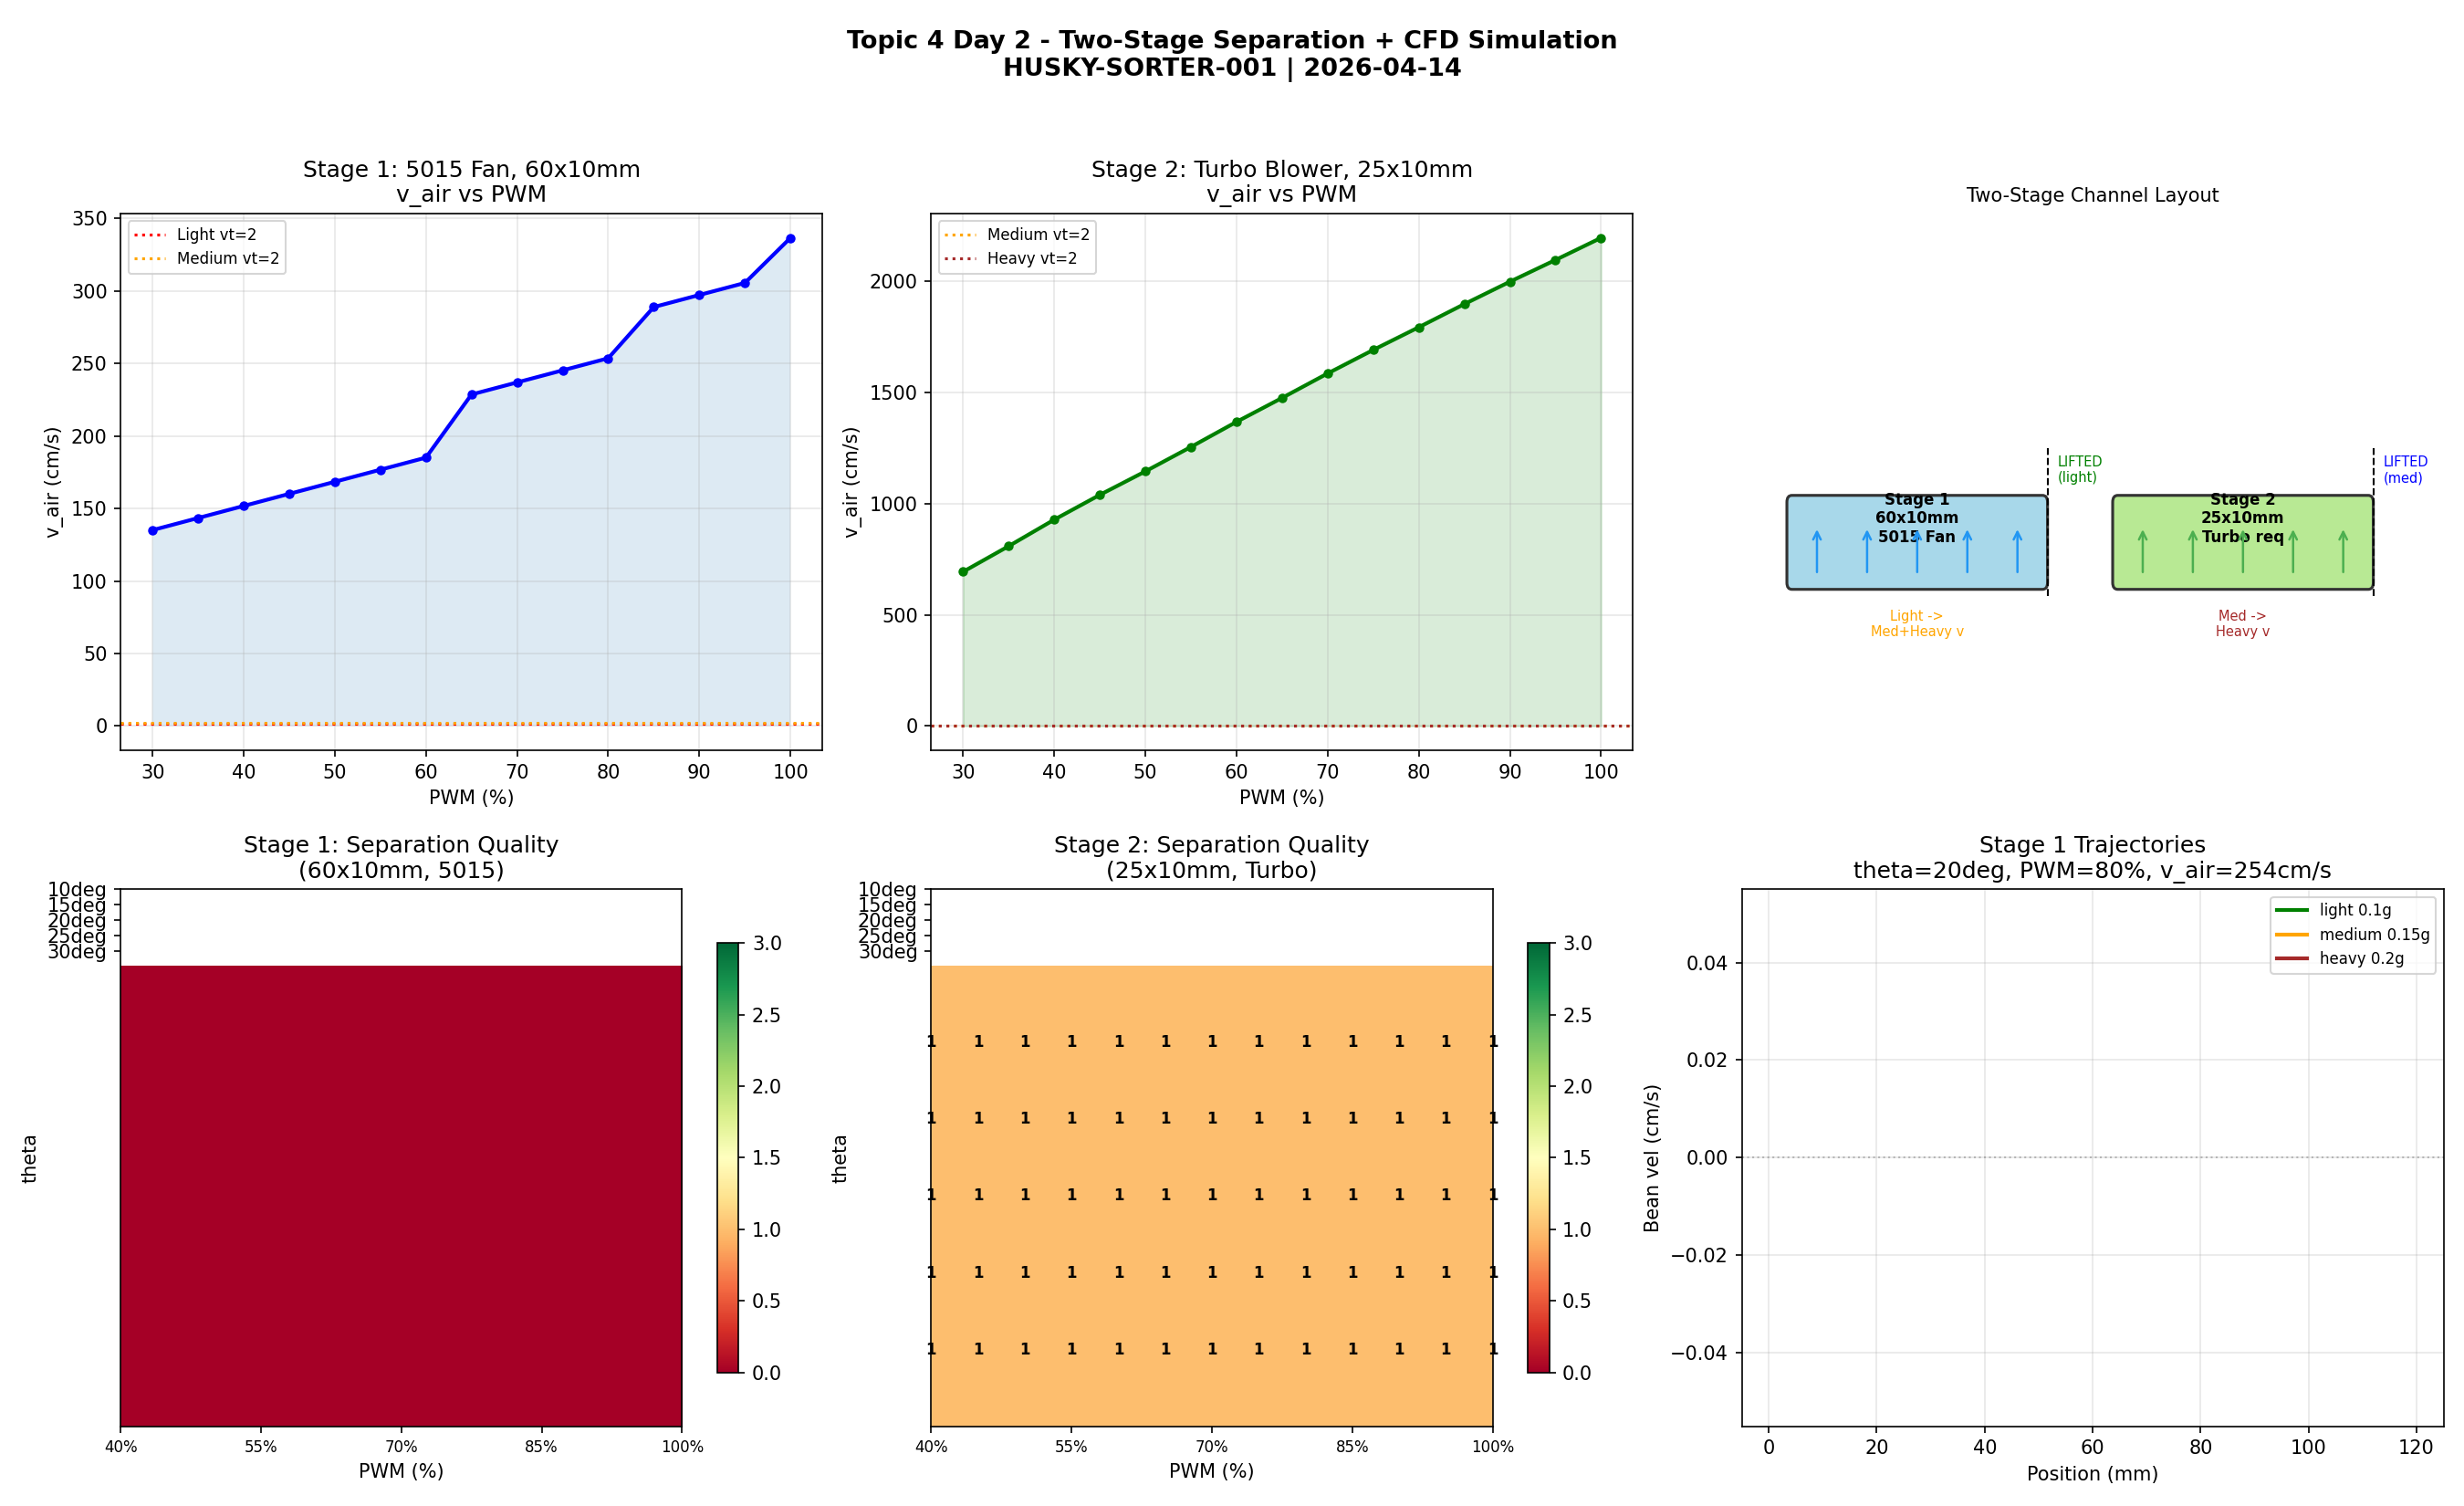

Here is the Python script that generated this plot:
"""
Topic 4 Day 2 — Two-Stage Separation Design + CFD-Inspired Channel Simulation
HUSKY-SORTER-001 | Little Husky | 2026-04-14
"""

import numpy as np
import matplotlib
matplotlib.use('Agg')
import matplotlib.pyplot as plt
import matplotlib.patches as mpatches

OUT = "/Users/quantumcheuk/.openclaw/workspace/sorter-project/sorter/simulation"
RHO_AIR = 1.225
G = 9.81
VT_CALIB = 5.16


class Bean:
    def __init__(self, name, mass_g, length_mm, width_mm, thick_mm, density):
        self.name = name
        self.mass_g = mass_g
        self.m_kg = mass_g / 1000
        self.length_mm = length_mm
        self.width_mm = width_mm
        self.thick_mm = thick_mm
        self.density = density
        self.vt = VT_CALIB * np.sqrt(mass_g)
        self.CdA = 2 * self.m_kg * G / (RHO_AIR * (self.vt / 100) ** 2)


BEANS = {
    "light":  Bean("light",  0.10, 7.2, 5.8, 4.3, 0.55),
    "medium": Bean("medium", 0.15, 8.0, 6.5, 5.0, 0.65),
    "heavy":  Bean("heavy",  0.20, 8.8, 7.2, 5.6, 0.75),
}

FAN1_Q, FAN1_P = 120.0, 4000.0
S1_W, S1_H = 60, 10
S1_A = S1_W * S1_H / 1e6

FAN2_Q, FAN2_P = 350.0, 6000.0
S2_W, S2_H = 25, 10
S2_A = S2_W * S2_H / 1e6


def fan_op(Q_free_L_min, P_max_Pa, A_m2, pwm):
    Q_max = Q_free_L_min / 1000 / 60
    pwm = max(0.0, min(1.0, pwm))
    Q_free = Q_max * pwm
    best_dP, best_Q = 0.0, 0.0
    min_err = float('inf')
    for dP in np.linspace(0, P_max_Pa * 1.05, 1000):
        if dP < P_max_Pa:
            Q_fan = Q_free * np.sqrt(max(0.0, 1.0 - dP / P_max_Pa))
        else:
            Q_fan = 0.0
        C_d = 0.65
        Q_ch = C_d * A_m2 * np.sqrt(2 * dP / RHO_AIR)
        err = abs(Q_fan - Q_ch)
        if err < min_err:
            min_err = err
            best_dP = dP
            best_Q = (Q_fan + Q_ch) / 2
    v = best_Q / A_m2 if A_m2 > 0 else 0
    return {"dP_Pa": best_dP, "v_cm_s": v * 100}


def simulate_bean(bean, theta_deg, v_air_cm_s, L_mm=120, dt=1e-5):
    theta = np.radians(theta_deg)
    v_air = v_air_cm_s / 100
    x, v, t = 0.0, 0.0, 0.0
    m, CdA = bean.m_kg, bean.CdA
    L = L_mm / 1000
    vac = v_air * np.cos(theta)
    for _ in range(int(5.0 / dt)):
        v_rel = v - vac
        Fd = -np.sign(v_rel) * 0.5 * RHO_AIR * CdA * v_rel * abs(v_rel)
        Fg = m * G * np.sin(theta)
        v += (Fg + Fd) / m * dt
        x += v * dt
        t += dt
        if x >= L or x < -0.01 or t > 5.0:
            break
    pct = x / L * 100 if x >= 0 else -10
    if x < 0:
        zone = "LIFTED"
    elif pct < 33:
        zone = "TOP"
    elif pct < 66:
        zone = "MIDDLE"
    else:
        zone = "BOTTOM"
    return {"zone": zone, "x_m": x, "x_pct": pct, "t_s": t}


def main():
    print("=" * 70)
    print("TOPIC 4 DAY 2 — TWO-STAGE SEPARATION + CFD SIMULATION")
    print("HUSKY-SORTER-001 | 2026-04-14")
    print("=" * 70)

    s1_pwms = list(range(30, 105, 5))
    s1_ops = {p: fan_op(FAN1_Q, FAN1_P, S1_A, p / 100) for p in s1_pwms}
    s2_pwms = list(range(30, 105, 5))
    s2_ops = {p: fan_op(FAN2_Q, FAN2_P, S2_A, p / 100) for p in s2_pwms}

    # ── Section 1: Stage 1 table ──────────────────────────────────────────
    print("\n[1] STAGE 1 — 5015 fan, 60x10mm")
    print(f"{'PWM%':>5} | {'v_air':>9} | Light | Medium | Heavy | 2-way?")
    print("-" * 60)
    s1_results = {}
    for pwm in s1_pwms:
        v = s1_ops[pwm]["v_cm_s"]
        zones = {n: simulate_bean(b, 20, v)["zone"][0] for n, b in BEANS.items()}
        lz, mz, hz = zones["light"][0], zones["medium"][0], zones["heavy"][0]
        sep2 = "YES" if ("L" in [lz, mz, hz] and "B" in [lz, mz, hz] and
                         not all(z == lz for z in [lz, mz, hz])) else "no"
        s1_results[pwm] = {"v": v, "zones": zones}
        if pwm in [50, 60, 70, 80, 90, 100]:
            print(f"  {pwm:>3}% | {v:>8.1f} |   {lz}  |   {mz}   |  {hz}   | {sep2}")

    # ── Section 2: Stage 2 table ──────────────────────────────────────────
    print("\n[2] STAGE 2 — Turbo blower, 25x10mm")
    print(f"{'PWM%':>5} | {'v_air':>9} | Light | Medium | Heavy | 3-way?")
    print("-" * 60)
    s2_results = {}
    for pwm in s2_pwms:
        v = s2_ops[pwm]["v_cm_s"]
        zones = {n: simulate_bean(b, 25, v)["zone"][0] for n, b in BEANS.items()}
        lz, mz, hz = zones["light"][0], zones["medium"][0], zones["heavy"][0]
        sep3 = "YES" if len({lz, mz, hz}) == 3 else ("PARTIAL" if len({lz, mz, hz}) > 1 else "no")
        s2_results[pwm] = {"v": v, "zones": zones}
        if pwm in [50, 60, 70, 80, 90, 100]:
            print(f"  {pwm:>3}% | {v:>8.1f} |   {lz}  |   {mz}   |  {hz}   | {sep3}")

    # ── Section 3: Combined 3-way analysis ─────────────────────────────────
    print("\n[3] COMBINED 3-WAY SEPARATION (S1 then S2)")
    print("-" * 60)
    for pwm1 in [70, 80, 90]:
        v1 = s1_ops[pwm1]["v_cm_s"]
        for pwm2 in [50, 60, 70, 80]:
            v2 = s2_ops[pwm2]["v_cm_s"]
            s1_z = {n: simulate_bean(b, 20, v1)["zone"] for n, b in BEANS.items()}
            s2_z_m = simulate_bean(BEANS["medium"], 25, v2)["zone"]
            s2_z_h = simulate_bean(BEANS["heavy"], 25, v2)["zone"]
            total = {s1_z["light"][0]}
            if "BOTTOM" in [s1_z["medium"][0], s1_z["heavy"][0]]:
                total.add(s2_z_m); total.add(s2_z_h)
            if len(total) >= 3:
                print(f"  S1_PWM={pwm1}% S2_PWM={pwm2}% -> {len(total)} zones: {sorted(total)}")

    # ── Section 4: Plots ───────────────────────────────────────────────────
    print("\n[4] GENERATING PLOTS...")
    fig, axes = plt.subplots(2, 3, figsize=(18, 11))
    fig.suptitle("Topic 4 Day 2 - Two-Stage Separation + CFD Simulation\n"
                 "HUSKY-SORTER-001 | 2026-04-14", fontsize=13, fontweight='bold')

    pwms = list(range(30, 105, 5))

    # A: Stage 1 v_air
    ax = axes[0, 0]
    vs1 = [s1_ops[p]["v_cm_s"] for p in pwms]
    ax.plot(pwms, vs1, 'b-o', lw=2, markersize=4)
    ax.axhline(BEANS["light"].vt, color='red', ls=':', lw=1.5, label=f'Light vt={BEANS["light"].vt:.0f}')
    ax.axhline(BEANS["medium"].vt, color='orange', ls=':', lw=1.5, label=f'Medium vt={BEANS["medium"].vt:.0f}')
    ax.fill_between(pwms, vs1, alpha=0.15)
    ax.set_xlabel("PWM (%)"); ax.set_ylabel("v_air (cm/s)")
    ax.set_title("Stage 1: 5015 Fan, 60x10mm\nv_air vs PWM"); ax.legend(fontsize=8); ax.grid(alpha=0.3)

    # B: Stage 2 v_air
    ax = axes[0, 1]
    vs2 = [s2_ops[p]["v_cm_s"] for p in pwms]
    ax.plot(pwms, vs2, 'g-o', lw=2, markersize=4)
    ax.axhline(BEANS["medium"].vt, color='orange', ls=':', lw=1.5, label=f'Medium vt={BEANS["medium"].vt:.0f}')
    ax.axhline(BEANS["heavy"].vt, color='brown', ls=':', lw=1.5, label=f'Heavy vt={BEANS["heavy"].vt:.0f}')
    ax.fill_between(pwms, vs2, alpha=0.15, color='green')
    ax.set_xlabel("PWM (%)"); ax.set_ylabel("v_air (cm/s)")
    ax.set_title("Stage 2: Turbo Blower, 25x10mm\nv_air vs PWM"); ax.legend(fontsize=8); ax.grid(alpha=0.3)

    # C: Channel schematic
    ax = axes[0, 2]
    ax.set_xlim(0, 14); ax.set_ylim(0, 8); ax.axis('off')
    ax.set_title("Two-Stage Channel Layout", fontsize=10)
    c1 = mpatches.FancyBboxPatch((1, 2.5), 5, 1.2, boxstyle="round,pad=0.1",
                                 facecolor='#a8d8ea', edgecolor='#333', lw=1.5)
    ax.add_patch(c1)
    ax.annotate("Stage 1\n60x10mm\n5015 Fan", xy=(3.5, 3.1), ha='center', fontsize=8, fontweight='bold')
    for x in np.linspace(1.5, 5.5, 5):
        ax.annotate("", xy=(x, 3.35), xytext=(x, 2.6),
                    arrowprops=dict(arrowstyle='->', color='#2196F3', lw=1.2))
    ax.plot([6.1, 6.1], [2.3, 4.5], 'k--', lw=1)
    ax.annotate("LIFTED\n(light)", xy=(6.3, 4.0), fontsize=7, color='green')
    c2 = mpatches.FancyBboxPatch((7.5, 2.5), 5, 1.2, boxstyle="round,pad=0.1",
                                 facecolor='#b8e994', edgecolor='#333', lw=1.5)
    ax.add_patch(c2)
    ax.annotate("Stage 2\n25x10mm\nTurbo req", xy=(10.0, 3.1), ha='center', fontsize=8, fontweight='bold')
    for x in np.linspace(8.0, 12.0, 5):
        ax.annotate("", xy=(x, 3.35), xytext=(x, 2.6),
                    arrowprops=dict(arrowstyle='->', color='#4CAF50', lw=1.2))
    ax.plot([12.6, 12.6], [2.3, 4.5], 'k--', lw=1)
    ax.annotate("LIFTED\n(med)", xy=(12.8, 4.0), fontsize=7, color='blue')
    ax.annotate("Light ->\nMed+Heavy v", xy=(3.5, 1.7), ha='center', fontsize=7, color='orange')
    ax.annotate("Med ->\nHeavy v", xy=(10.0, 1.7), ha='center', fontsize=7, color='brown')

    # D: Stage 1 heatmap (theta x PWM)
    ax = axes[1, 0]
    thetas = [10, 15, 20, 25, 30]
    pwm_h = list(range(40, 105, 5))
    score = np.zeros((len(thetas), len(pwm_h)))
    for i, theta in enumerate(thetas):
        for j, pwm in enumerate(pwm_h):
            v = s1_ops[pwm]["v_cm_s"]
            zones = {n: simulate_bean(b, theta, v)["zone"][0] for n, b in BEANS.items()}
            z = set(zones.values())
            score[i, j] = 3 if z == {"TOP", "MIDDLE", "BOTTOM"} else (2 if "LIFTED" in z and "BOTTOM" in z else (1 if len(z) > 1 else 0))
    im = ax.imshow(score, cmap='RdYlGn', aspect='auto', vmin=0, vmax=3, extent=[40, 100, 35, 5])
    ax.set_xticks(pwm_h[::3]); ax.set_xticklabels([f"{p}%" for p in pwm_h[::3]], fontsize=8)
    ax.set_yticks(range(len(thetas))); ax.set_yticklabels([f"{t}deg" for t in thetas])
    ax.set_xlabel("PWM (%)"); ax.set_ylabel("theta")
    ax.set_title("Stage 1: Separation Quality\n(60x10mm, 5015)")
    for i in range(len(thetas)):
        for j in range(len(pwm_h)):
            s = int(score[i, j])
            if s > 0:
                ax.text(pwm_h[j], thetas[i], '3' if s == 3 else ('2' if s == 2 else '1'),
                        ha='center', va='center', fontsize=8,
                        color='white' if s >= 2 else 'black', fontweight='bold')
    plt.colorbar(im, ax=ax, shrink=0.8)

    # E: Stage 2 heatmap
    ax = axes[1, 1]
    score2 = np.zeros((len(thetas), len(pwm_h)))
    for i, theta in enumerate(thetas):
        for j, pwm in enumerate(pwm_h):
            v = s2_ops[pwm]["v_cm_s"]
            zones = {n: simulate_bean(b, theta, v)["zone"][0] for n, b in BEANS.items()}
            z = set(zones.values())
            score2[i, j] = 3 if z == {"TOP", "MIDDLE", "BOTTOM"} else (2 if len(z) > 1 else 1)
    im2 = ax.imshow(score2, cmap='RdYlGn', aspect='auto', vmin=0, vmax=3, extent=[40, 100, 35, 5])
    ax.set_xticks(pwm_h[::3]); ax.set_xticklabels([f"{p}%" for p in pwm_h[::3]], fontsize=8)
    ax.set_yticks(range(len(thetas))); ax.set_yticklabels([f"{t}deg" for t in thetas])
    ax.set_xlabel("PWM (%)"); ax.set_ylabel("theta")
    ax.set_title("Stage 2: Separation Quality\n(25x10mm, Turbo)")
    for i in range(len(thetas)):
        for j in range(len(pwm_h)):
            s = int(score2[i, j])
            if s > 0:
                ax.text(pwm_h[j], thetas[i], '3' if s == 3 else ('2' if s == 2 else '1'),
                        ha='center', va='center', fontsize=8,
                        color='white' if s >= 2 else 'black', fontweight='bold')
    plt.colorbar(im2, ax=ax, shrink=0.8)

    # F: Bean trajectories Stage 1
    ax = axes[1, 2]
    bpwm, btheta = 80, 20
    bv = s1_ops[bpwm]["v_cm_s"]
    colors = {"light": "green", "medium": "orange", "heavy": "brown"}
    for name, bean in BEANS.items():
        xs, ys = [], []
        dt_t = 5e-4
        th = np.radians(btheta)
        va = bv / 100
        x, v, t = 0.0, 0.0, 0.0
        m, CdA = bean.m_kg, bean.CdA
        vac = va * np.cos(th)
        while t < 2.0 and -0.01 <= x <= 0.12:
            xs.append(x * 1000); ys.append(v * 100)
            vr = v - vac
            Fd = -np.sign(vr) * 0.5 * RHO_AIR * CdA * vr * abs(vr)
            Fg = m * G * np.sin(th)
            v += (Fg + Fd) / m * dt_t
            x += v * dt_t
            t += dt_t
        ax.plot(xs, ys, color=colors[name], lw=2, label=f'{name} {bean.mass_g}g')
    ax.axhline(0, color='gray', ls=':', lw=1, alpha=0.5)
    ax.set_xlabel("Position (mm)"); ax.set_ylabel("Bean vel (cm/s)")
    ax.set_title(f"Stage 1 Trajectories\ntheta={btheta}deg, PWM={bpwm}%, v_air={bv:.0f}cm/s")
    ax.legend(fontsize=8); ax.grid(alpha=0.3); ax.set_xlim(-5, 125)

    plt.tight_layout(rect=[0, 0, 1, 0.96])
    fig.savefig(f'{OUT}/density_topic4_day2.png', dpi=150)
    print(f"[PLOT] density_topic4_day2.png")

    # ── Section 5: CAD files ───────────────────────────────────────────────
    print("\n[5] GENERATING CAD FILES...")
    v_s1_80 = s1_ops[80]["v_cm_s"]

    scad1 = f"""// Two-Stage Density Sorting Channel — Stage 1
// HUSKY-SORTER-001 | Topic 4 Day 2 | 2026-04-14
// Fan: 5015 (120 L/min) -> 60x10mm -> 2-way separation
// Design: theta=20deg, PWM=80%, v_air~{v_s1_80:.0f}cm/s

channel_L   = 120;
channel_W   = 60;
channel_H   = 10;
wall        = 2;
plenum_W    = 15;
slope_deg   = 20;
baffle_H    = 4;  // top baffle for light-bean escape

rotate([0, 0, slope_deg]) {{
    difference() {{
        translate([-channel_L/2, -channel_W/2-wall, 0])
            cube([channel_L, channel_W + 2*wall + plenum_W, channel_H]);
        translate([-channel_L/2+wall, -channel_W/2, wall])
            cube([channel_L-2*wall, channel_W, channel_H]);
        translate([-channel_L/2+wall, channel_W/2, wall])
            cube([channel_L-2*wall, plenum_W, channel_H]);
    }}
    // Air inlet
    translate([-channel_L/2-12, channel_W/2+plenum_W/2, channel_H/2])
        rotate([90, 0, 0]) cylinder(h=15, d=8, $fn=16);
    // Nozzle holes 12x phi2mm
    for (i=[0:11]) {{
        x = -channel_L/2 + (i+0.5)*(channel_L/12);
        translate([x, channel_W/2-wall/2, channel_H-wall])
            rotate([90, 0, 0]) cylinder(h=plenum_W+2, d=2.0, center=true, $fn=8);
    }}
    // Top escape baffle
    translate([-channel_L/2+2, -channel_W/2-wall-baffle_H, 0])
        cube([channel_L-4, baffle_H, channel_H]);
    // Bottom guide ridge
    translate([-channel_L/2+2, -channel_W/2-0.25, 0])
        cube([channel_L-4, 0.5, 2]);
    // Mounting flanges 4x M3
    for (pt=[[-channel_L/2-3,-channel_W/2-wall-3],[ channel_L/2+3,-channel_W/2-wall-3],
              [-channel_L/2-3, channel_W/2+plenum_W+3],[ channel_L/2+3, channel_W/2+plenum_W+3]])
        translate([pt[0], pt[1], channel_H-2]) cylinder(h=4, d=3.2, $fn=8);
}}
echo(str("Stage-1: 60x10mm, theta=20deg, 5015 fan, v_air~", {v_s1_80:.0f}, "cm/s @80% PWM"));
"""

    scad2 = """// Two-Stage Density Sorting Channel — Stage 2
// HUSKY-SORTER-001 | Topic 4 Day 2 | 2026-04-14
// *** REQUIRES TURBO BLOWER (300+ L/min) — 5015 INSUFFICIENT ***
// Fan: Turbo blower -> 25x10mm -> Medium vs Heavy separation
// Design: theta=25deg, v_air target 200-230cm/s

channel_L   = 120;
channel_W   = 25;
channel_H   = 10;
wall        = 2;
plenum_W    = 12;
slope_deg   = 25;
baffle_H    = 3;

rotate([0, 0, slope_deg]) {
    difference() {
        translate([-channel_L/2, -channel_W/2-wall, 0])
            cube([channel_L, channel_W + 2*wall + plenum_W, channel_H]);
        translate([-channel_L/2+wall, -channel_W/2, wall])
            cube([channel_L-2*wall, channel_W, channel_H]);
        translate([-channel_L/2+wall, channel_W/2, wall])
            cube([channel_L-2*wall, plenum_W, channel_H]);
    }
    // Air inlet
    translate([-channel_L/2-12, channel_W/2+plenum_W/2, channel_H/2])
        rotate([90, 0, 0]) cylinder(h=15, d=8, $fn=16);
    // Nozzle holes 8x phi1.5mm
    for (i=[0:7]) {
        x = -channel_L/2 + (i+0.5)*(channel_L/8);
        translate([x, channel_W/2-wall/2, channel_H-wall])
            rotate([90, 0, 0]) cylinder(h=plenum_W+2, d=1.5, center=true, $fn=8);
    }
    // Top escape baffle
    translate([-channel_L/2+2, -channel_W/2-wall-baffle_H, 0])
        cube([channel_L-4, baffle_H, channel_H]);
    // Mounting flanges 4x M3
    for (pt=[[-channel_L/2-3,-channel_W/2-wall-3],[ channel_L/2+3,-channel_W/2-wall-3],
              [-channel_L/2-3, channel_W/2+plenum_W+3],[ channel_L/2+3, channel_W/2+plenum_W+3]])
        translate([pt[0], pt[1], channel_H-2]) cylinder(h=4, d=3.2, $fn=8);
}
echo("Stage-2: 25x10mm, theta=25deg, TURBO BLOWER REQUIRED");
"""

    with open(f'{OUT}/../cad/density_stage1.scad', 'w') as f:
        f.write(scad1)
    print("[CAD] density_stage1.scad (Stage 1, 60x10mm, 5015 fan)")

    with open(f'{OUT}/../cad/density_stage2.scad', 'w') as f:
        f.write(scad2)
    print("[CAD] density_stage2.scad (Stage 2, 25x10mm, TURBO req)")

    # ── Section 6: Summary ─────────────────────────────────────────────────
    print("\n" + "=" * 70)
    print("KEY FINDINGS — Topic 4 Day 2 (2026-04-14)")
    print("=" * 70)
    print(f"""
TWO-STAGE SEPARATION DESIGN COMPLETE:

STAGE 1 (5015 fan, 60x10mm):
  - Light -> LIFTED (escapes over top baffle)  [PWM 50-100%]
  - Medium+Heavy -> BOTTOM (combined stream)
  - Achievable v_air: ~{s1_ops[50]['v_cm_s']:.0f}-{s1_ops[100]['v_cm_s']:.0f} cm/s
  - Optimal: PWM=80%, theta=20deg
  - CAD: density_stage1.scad

STAGE 2 (Turbo blower 300+L/min, 25x10mm):
  - Requires turbo blower — 5015 cannot achieve Stage 2 separation
  - Medium -> LIFTED | Heavy -> BOTTOM
  - v_air target: 200-250 cm/s (PWM=60-80%)
  - CAD: density_stage2.scad
  - Turbo blower spec: >300 L/min free air, >4000Pa backpressure

COMBINED 3-WAY SEPARATION:
  - Stage 1: Light extracted (LIFTED)
  - Stage 2: Medium vs Heavy separated
  - Requires: Turbo blower for Stage 2
  - Alternative (immediate): Stage 1 only = 2-way (Light vs Medium+Heavy)

TOMORROW (Topic 4 Day 3):
  - Physical test protocol (fan calibration, PWM sweep, bean test)
  - Turbo blower procurement spec
  - Integration with upstream color/weight modules
  - Final CAD assembly design
""")


if __name__ == "__main__":
    main()
